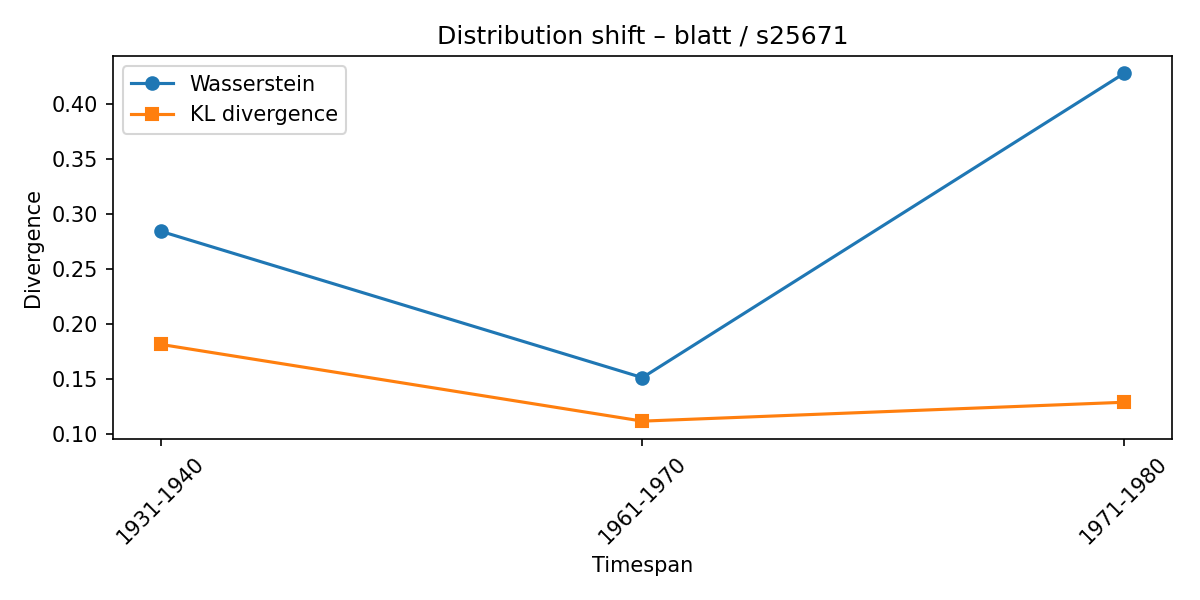

Values plotted in this chart, from the file beside it:
synset, lexeme, from_timespan, to_timespan, wasserstein, kl_divergence
s25671, blatt, 1911-1920, 1931-1940, 0.2845, 0.1816
s25671, blatt, 1931-1940, 1961-1970, 0.1513, 0.1118
s25671, blatt, 1961-1970, 1971-1980, 0.428, 0.129
